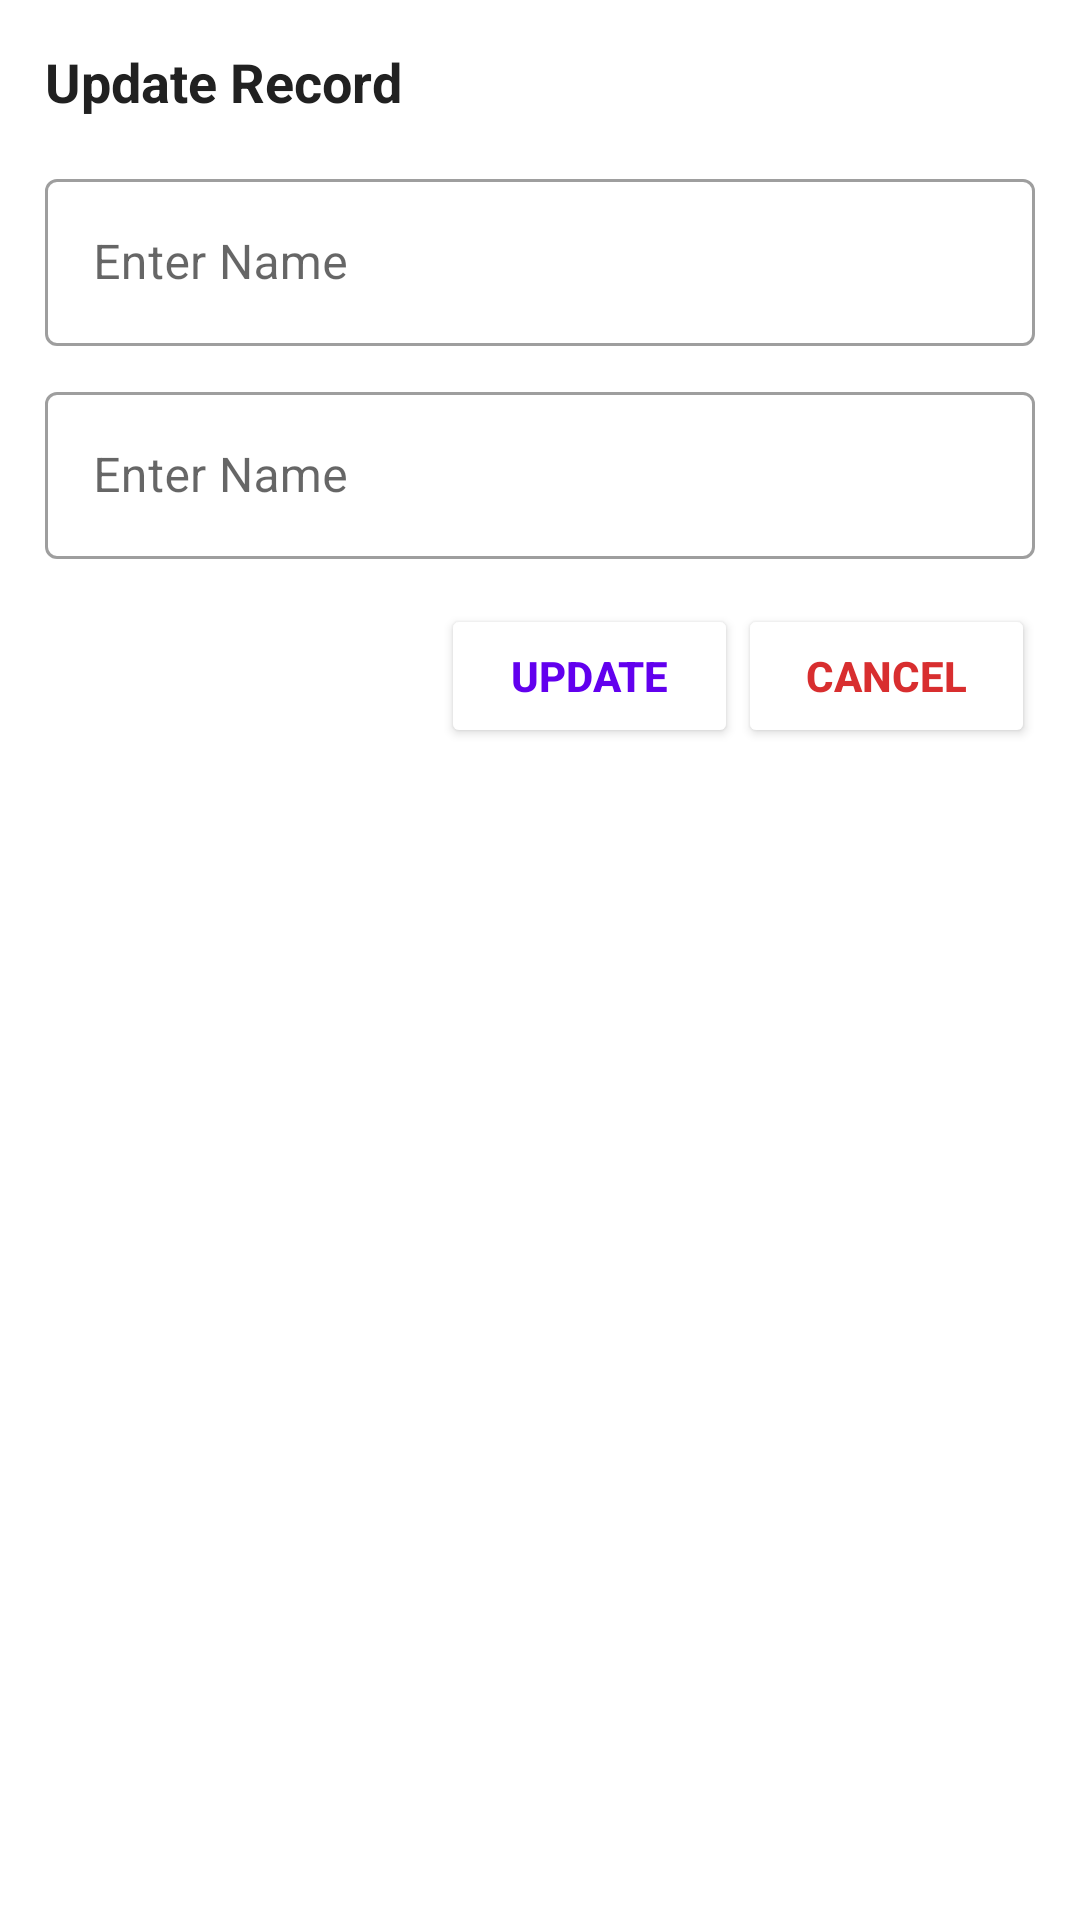

Android layout source for this screen:
<!-- AndroidManifest.xml: application theme Theme.RoomDemo -->
<!-- res/layout/update_record_dialog_layout.xml -->
<?xml version="1.0" encoding="utf-8"?>
<androidx.constraintlayout.widget.ConstraintLayout xmlns:android="http://schemas.android.com/apk/res/android"
   android:layout_width="match_parent"
   android:layout_height="match_parent"
   xmlns:app="http://schemas.android.com/apk/res-auto"
   android:padding="15dp">

   <TextView
      android:id="@+id/tvUpdateRecord"
      android:layout_width="match_parent"
      android:layout_height="wrap_content"
      android:text="@string/tvUpdateRecordTxt"
      android:textSize="18sp"
      android:textColor="#212121"
      android:textStyle="bold"
      app:layout_constraintTop_toTopOf="parent"/>

   <com.google.android.material.textfield.TextInputLayout
      android:id="@+id/etUpdatedNameLayout"
      android:layout_width="match_parent"
      android:layout_height="wrap_content"
      style="@style/Widget.MaterialComponents.TextInputLayout.OutlinedBox"
      android:layout_marginTop="15dp"
      app:layout_constraintTop_toBottomOf="@id/tvUpdateRecord">

      <androidx.appcompat.widget.AppCompatEditText
         android:id="@+id/etUpdatedName"
         android:layout_width="match_parent"
         android:layout_height="wrap_content"
         android:hint="Enter Name"
         android:textSize="16sp"
         android:textColor="#212121"/>

   </com.google.android.material.textfield.TextInputLayout>

   <com.google.android.material.textfield.TextInputLayout
      android:id="@+id/etUpdatedEmailLayout"
      android:layout_width="match_parent"
      android:layout_height="wrap_content"
      style="@style/Widget.MaterialComponents.TextInputLayout.OutlinedBox"
      android:layout_marginTop="10dp"
      app:layout_constraintTop_toBottomOf="@id/etUpdatedNameLayout">

      <androidx.appcompat.widget.AppCompatEditText
         android:id="@+id/etUpdatedEmailId"
         android:layout_width="match_parent"
         android:layout_height="wrap_content"
         android:hint="Enter Name"
         android:textSize="16sp"
         android:textColor="#212121"/>

   </com.google.android.material.textfield.TextInputLayout>

   <LinearLayout
      android:layout_width="match_parent"
      android:layout_height="wrap_content"
      android:orientation="horizontal"
      android:layout_marginTop="15dp"
      app:layout_constraintTop_toBottomOf="@id/etUpdatedEmailLayout">

      <Space
         android:layout_width="0dp"
         android:layout_height="1dp"
         android:layout_weight="1"/>

      <Button
         android:id="@+id/btnUpdate"
         android:layout_width="0dp"
         android:layout_height="wrap_content"
         android:layout_weight="0.75"
         android:text="Update"
         android:textSize="14sp"
         android:textStyle="bold"
         android:textColor="@color/design_default_color_primary"
         android:backgroundTint="@color/white"/>

      <Button
         android:id="@+id/btnCancel"
         android:layout_width="0dp"
         android:layout_height="wrap_content"
         android:layout_weight="0.75"
         android:text="Cancel"
         android:textSize="14sp"
         android:textStyle="bold"
         android:textColor="#D82E2F"
         android:backgroundTint="@color/white"/>
   </LinearLayout>

</androidx.constraintlayout.widget.ConstraintLayout>
<!-- resources referenced by this layout -->
<resources>
  <color name="white">#FFFFFFFF</color>
  <string name="tvUpdateRecordTxt">Update Record</string>
  <style name="Theme.RoomDemo" parent="Theme.MaterialComponents.DayNight.DarkActionBar">
        
        <item name="colorPrimary">@color/purple_500</item>
        <item name="colorPrimaryVariant">@color/purple_700</item>
        <item name="colorOnPrimary">@color/white</item>
        
        <item name="colorSecondary">@color/teal_200</item>
        <item name="colorSecondaryVariant">@color/teal_700</item>
        <item name="colorOnSecondary">@color/black</item>
        
        <item name="android:statusBarColor" tools:targetApi="l">?attr/colorPrimaryVariant</item>
        
     </style>
  <color name="purple_500">#FF6200EE</color>
  <color name="purple_700">#FF3700B3</color>
  <color name="teal_200">#FF03DAC5</color>
  <color name="teal_700">#FF018786</color>
  <color name="black">#FF000000</color>
</resources>
